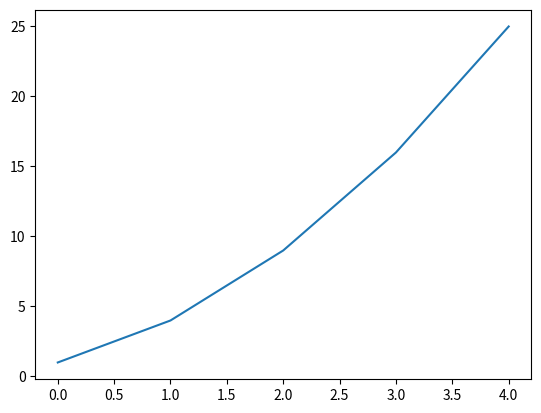
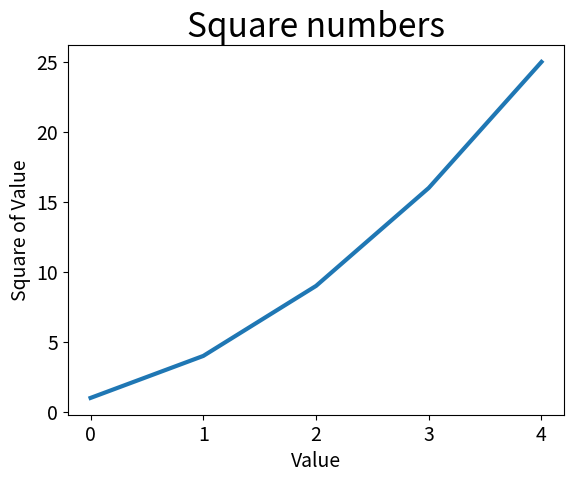
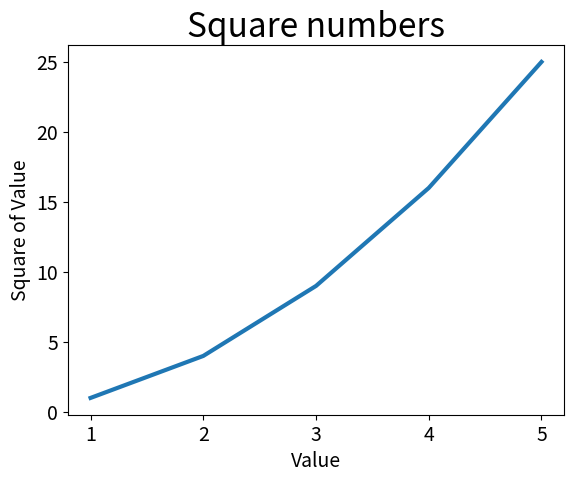

Write the Python code that produced these figures, in order.
#Making simple figure

import matplotlib.pyplot as plt

squares=[1,4,9,16,25]
fig, ax= plt.subplots() #fig - представляет весь рисунок или набор диаграмм. ax - представляет одну диаграмму на рисунке
ax.plot(squares) # plot - строит что-то осмысленное из того, что мы ему дали

plt.show() # show - открывает окно просмотра matplotlib и в этом окне выводит график

#Changing types of writings and thickness in figure

import matplotlib.pyplot as plt

squares=[1,4,9,16,25]
fig, ax= plt.subplots()
ax.plot(squares, linewidth=3) # linewidth - толщина линии

ax.set_title("Square numbers", fontsize=24) # назначение заголовка fontsieze - размер текста
ax.set_xlabel("Value", fontsize=14) # то, что будет написано на оси X
ax.set_ylabel("Square of Value", fontsize=14) # то, что будет написано на оси Y

ax.tick_params(axis='both', labelsize=14) # размер шрифта делений на осях
plt.show()

#Correction of the plot

import matplotlib.pyplot as plt
input_values=[1,2,3,4,5] #это поможет нашей проге понять как всё вычислять
squares=[1,4,9,16,25]
fig, ax= plt.subplots()
ax.plot(input_values ,squares, linewidth=3) 

ax.set_title("Square numbers", fontsize=24) 
ax.set_xlabel("Value", fontsize=14) 
ax.set_ylabel("Square of Value", fontsize=14) 

ax.tick_params(axis='both', labelsize=14)
plt.show()

...
